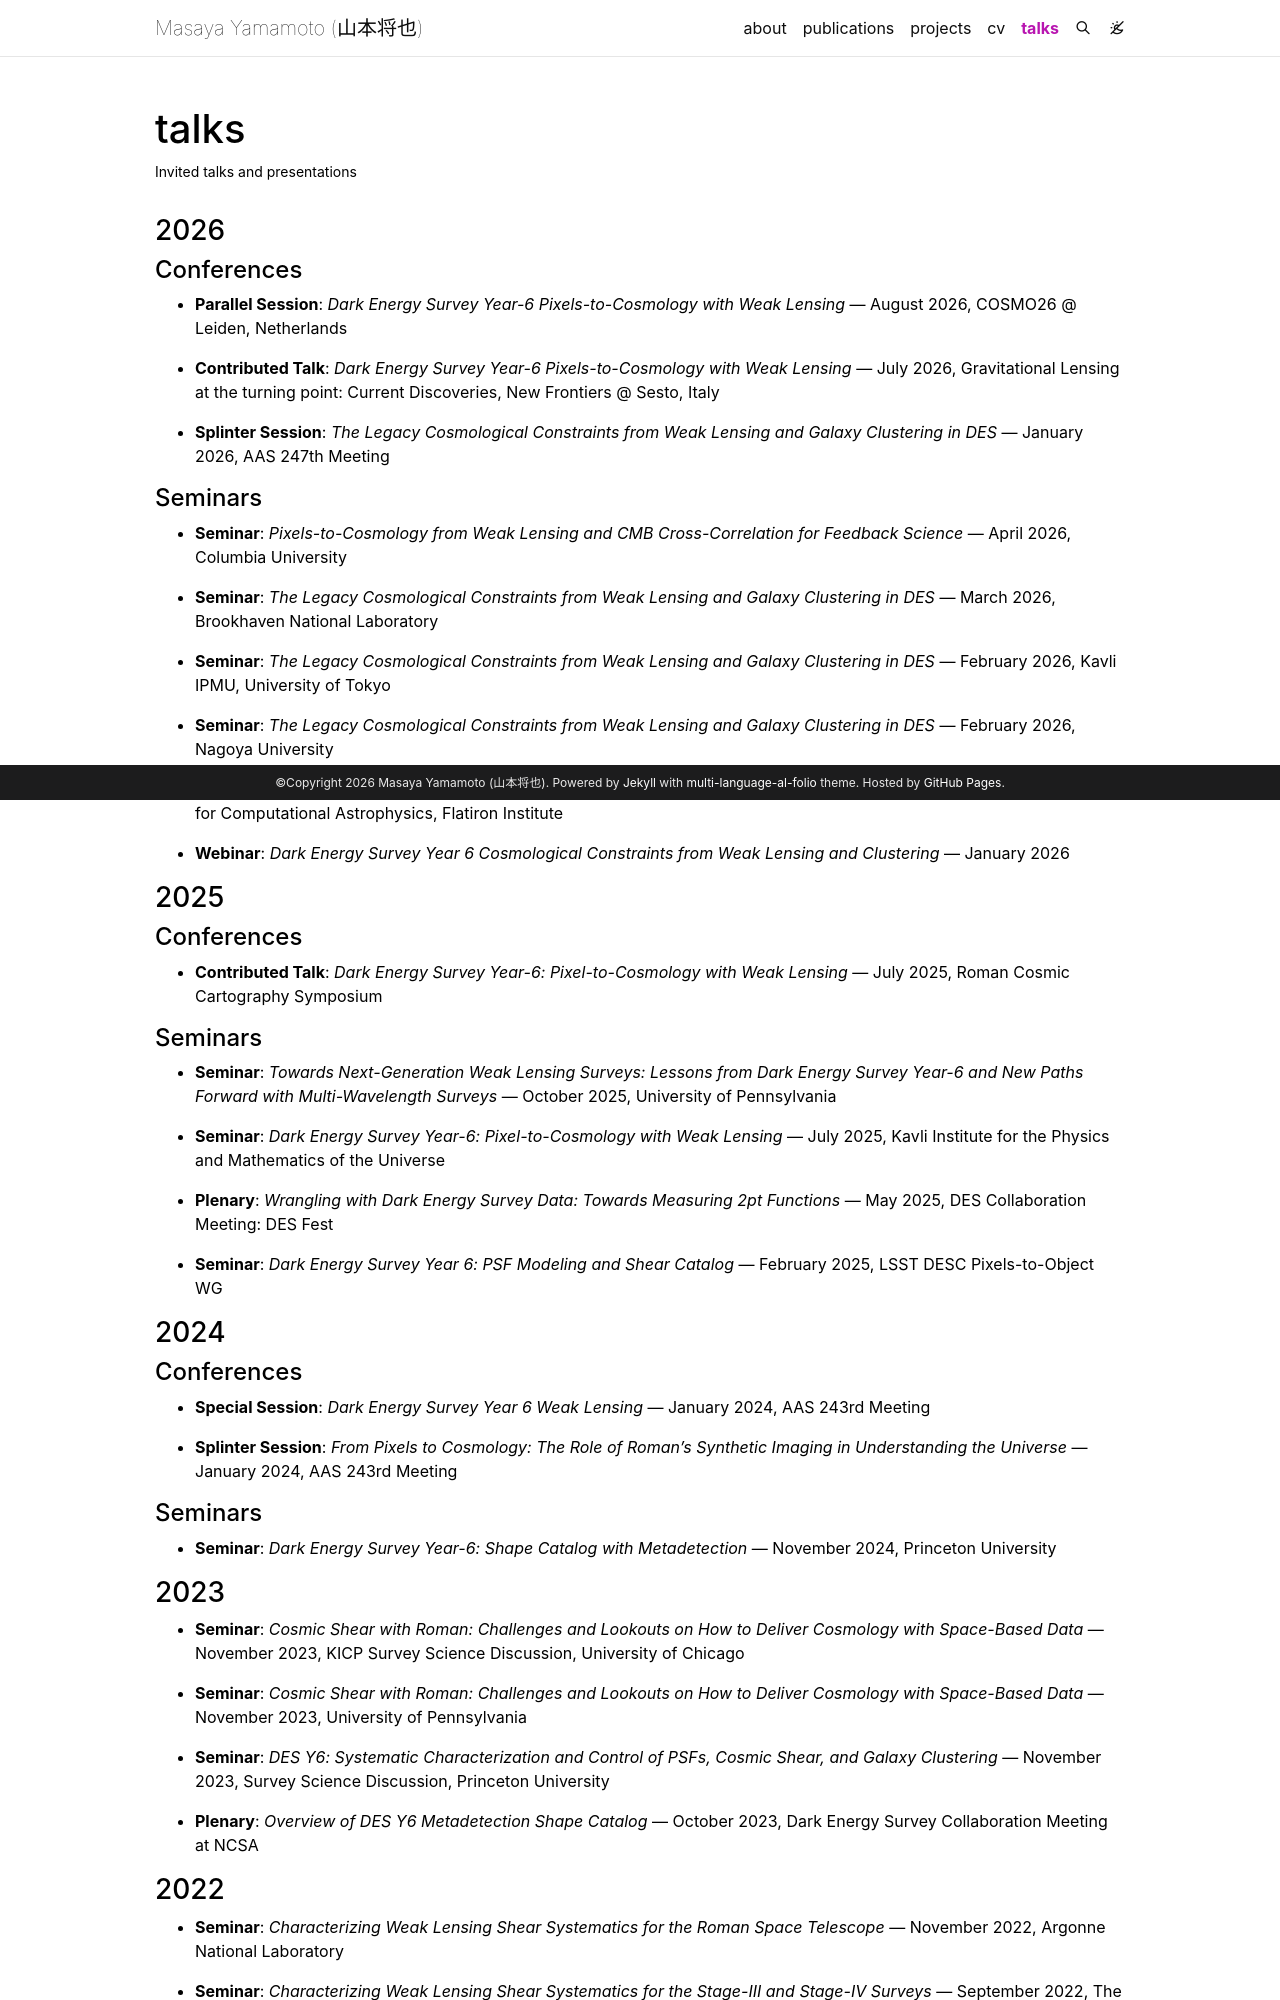

repository: myamamoto26/myamamoto26.github.io · page: talks/index.html · generator: jekyll

---
page_id: talks
layout: page
permalink: /talks/
title: talks
description: Invited talks and presentations
nav: true
nav_order: 6
---

### 2026

#### Conferences

- **Parallel Session**: _Dark Energy Survey Year-6 Pixels-to-Cosmology with Weak Lensing_ — August 2026,
  COSMO26 @ Leiden, Netherlands

- **Contributed Talk**: _Dark Energy Survey Year-6 Pixels-to-Cosmology with Weak Lensing_ — July 2026,
  Gravitational Lensing at the turning point: Current Discoveries, New Frontiers @ Sesto, Italy

- **Splinter Session**: _The Legacy Cosmological Constraints from Weak Lensing and Galaxy Clustering in DES_ — January 2026,
  AAS 247th Meeting

#### Seminars

- **Seminar**: _Pixels-to-Cosmology from Weak Lensing and CMB Cross-Correlation for Feedback Science_ — April 2026,
  Columbia University

- **Seminar**: _The Legacy Cosmological Constraints from Weak Lensing and Galaxy Clustering in DES_ — March 2026,
  Brookhaven National Laboratory

- **Seminar**: _The Legacy Cosmological Constraints from Weak Lensing and Galaxy Clustering in DES_ — February 2026,
  Kavli IPMU, University of Tokyo

- **Seminar**: _The Legacy Cosmological Constraints from Weak Lensing and Galaxy Clustering in DES_ — February 2026,
  Nagoya University

- **Seminar**: _The Legacy Cosmological Constraints from Weak Lensing and Galaxy Clustering in DES_ — January 2026,
  Center for Computational Astrophysics, Flatiron Institute

- **Webinar**: _Dark Energy Survey Year 6 Cosmological Constraints from Weak Lensing and Clustering_ — January 2026

### 2025

#### Conferences

- **Contributed Talk**: _Dark Energy Survey Year-6: Pixel-to-Cosmology with Weak Lensing_ — July 2025,
  Roman Cosmic Cartography Symposium

#### Seminars

- **Seminar**: _Towards Next-Generation Weak Lensing Surveys: Lessons from Dark Energy Survey Year-6 and New Paths Forward with Multi-Wavelength Surveys_ — October 2025,
  University of Pennsylvania

- **Seminar**: _Dark Energy Survey Year-6: Pixel-to-Cosmology with Weak Lensing_ — July 2025,
  Kavli Institute for the Physics and Mathematics of the Universe

- **Plenary**: _Wrangling with Dark Energy Survey Data: Towards Measuring 2pt Functions_ — May 2025,
  DES Collaboration Meeting: DES Fest

- **Seminar**: _Dark Energy Survey Year 6: PSF Modeling and Shear Catalog_ — February 2025,
  LSST DESC Pixels-to-Object WG

### 2024

#### Conferences

- **Special Session**: _Dark Energy Survey Year 6 Weak Lensing_ — January 2024,
  AAS 243rd Meeting

- **Splinter Session**: _From Pixels to Cosmology: The Role of Roman's Synthetic Imaging in Understanding the Universe_ — January 2024,
  AAS 243rd Meeting

#### Seminars

- **Seminar**: _Dark Energy Survey Year-6: Shape Catalog with Metadetection_ — November 2024,
  Princeton University

### 2023

- **Seminar**: _Cosmic Shear with Roman: Challenges and Lookouts on How to Deliver Cosmology with Space-Based Data_ — November 2023,
  KICP Survey Science Discussion, University of Chicago

- **Seminar**: _Cosmic Shear with Roman: Challenges and Lookouts on How to Deliver Cosmology with Space-Based Data_ — November 2023,
  University of Pennsylvania

- **Seminar**: _DES Y6: Systematic Characterization and Control of PSFs, Cosmic Shear, and Galaxy Clustering_ — November 2023,
  Survey Science Discussion, Princeton University

- **Plenary**: _Overview of DES Y6 Metadetection Shape Catalog_ — October 2023,
  Dark Energy Survey Collaboration Meeting at NCSA
